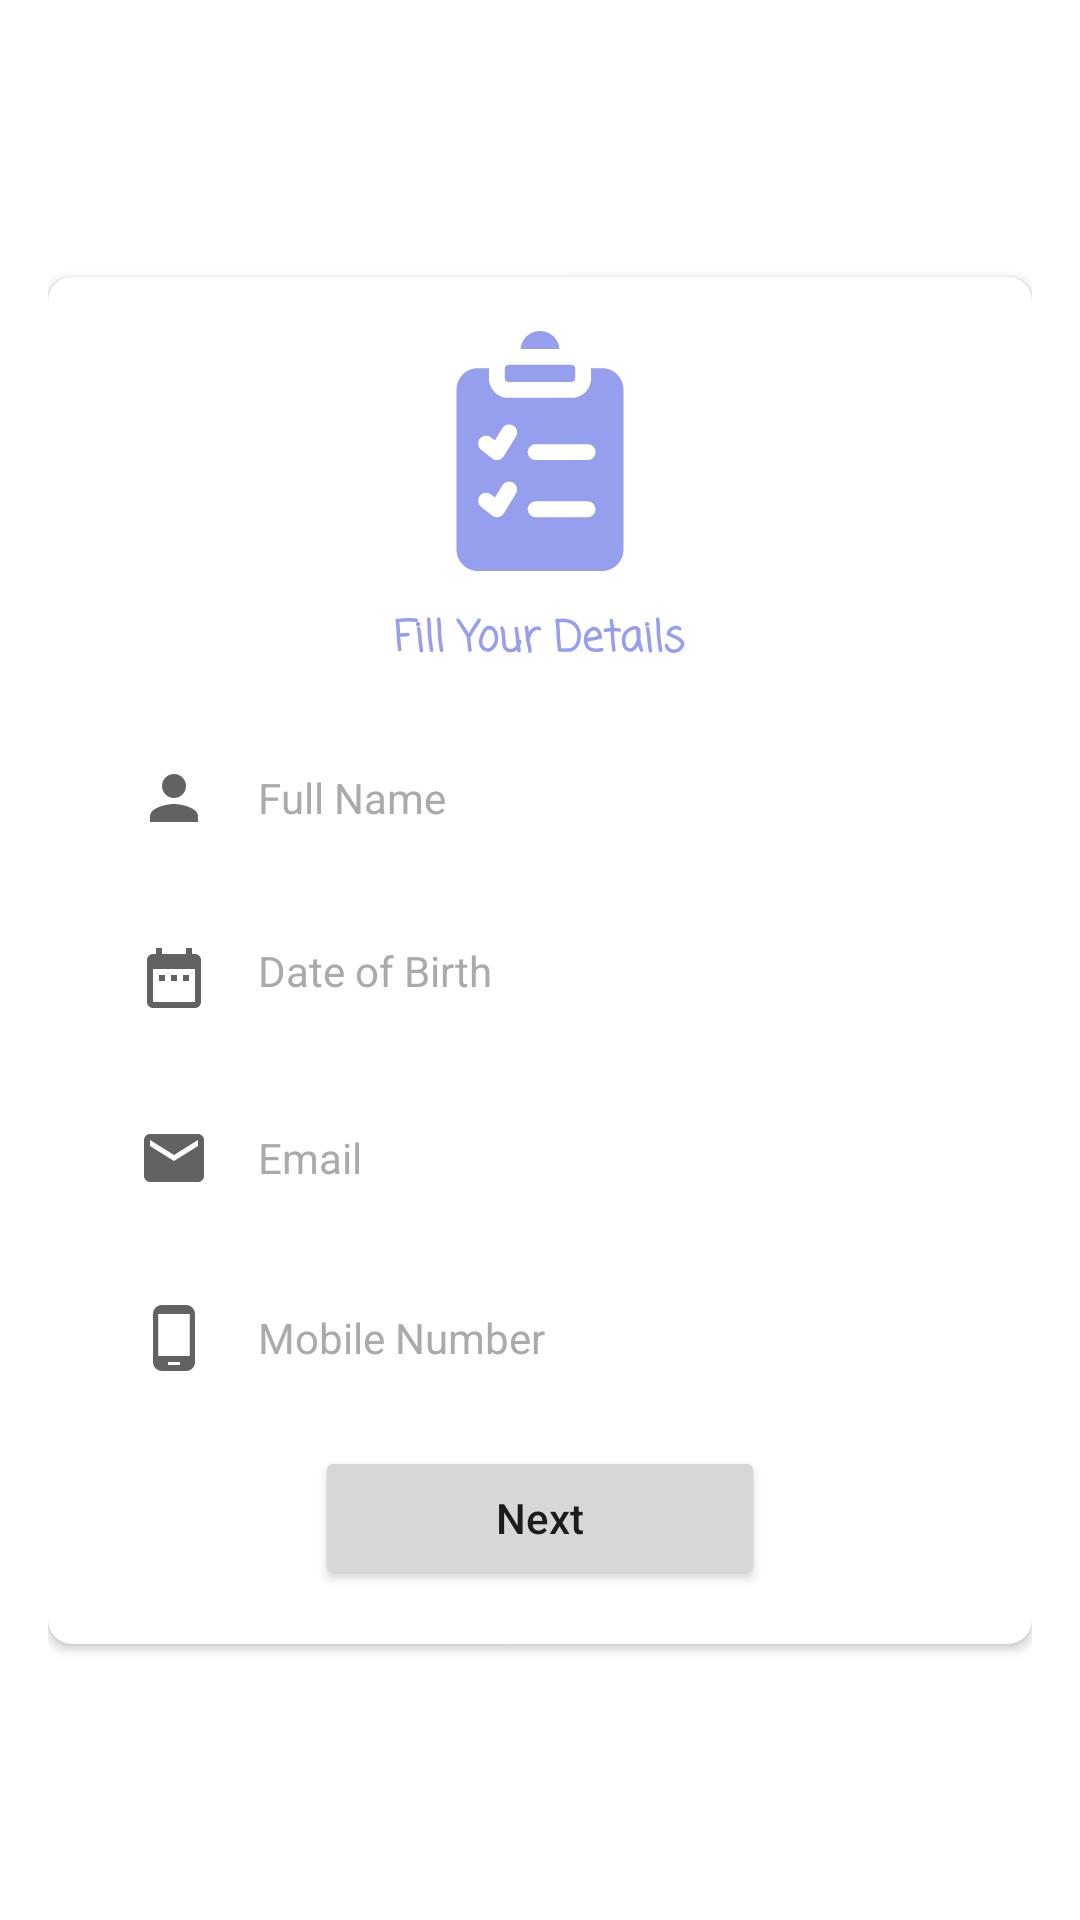

Android layout source for this screen:
<!-- AndroidManifest.xml: application theme Theme.UserTodo -->
<!-- res/layout/fragment_auth.xml -->
<?xml version="1.0" encoding="utf-8"?>
<androidx.constraintlayout.widget.ConstraintLayout xmlns:android="http://schemas.android.com/apk/res/android"
    xmlns:app="http://schemas.android.com/apk/res-auto"
    xmlns:tools="http://schemas.android.com/tools"
    android:layout_width="match_parent"
    android:layout_height="match_parent"
    android:padding="16dp"
    tools:context=".fragment.AuthFragment">

    
    
    
    
    
    
    
    
    
    
    
    
    
    


    <androidx.cardview.widget.CardView
        android:id="@+id/cardView"
        android:layout_width="0dp"
        android:layout_height="wrap_content"
        app:cardCornerRadius="8dp"
        app:layout_constraintBottom_toBottomOf="parent"
        app:layout_constraintEnd_toEndOf="parent"
        app:layout_constraintStart_toStartOf="parent"
        app:layout_constraintTop_toTopOf="parent">

        <LinearLayout
            android:id="@+id/ll_form"
            android:layout_width="match_parent"
            android:layout_height="wrap_content"
            android:orientation="vertical"
            android:padding="18dp">

            <ImageView
                android:layout_width="wrap_content"
                android:layout_height="wrap_content"
                android:layout_gravity="center_horizontal"
                android:src="@drawable/ic_form" />

            <TextView
                android:id="@+id/txt_describe"
                android:layout_width="wrap_content"
                android:layout_height="wrap_content"
                android:layout_gravity="center_horizontal"
                android:layout_marginTop="12dp"
                android:layout_marginBottom="18dp"
                android:text="Fill Your Details"
                android:textAlignment="center"
                android:textAllCaps="false"
                android:textColor="#969EEE"
                android:textStyle="bold"
                android:typeface="monospace"
                app:fontFamily="casual" />

            <EditText
                android:id="@+id/et_full_name"
                style="@style/EditTextBackground"
                android:layout_width="match_parent"
                android:layout_height="wrap_content"
                android:layout_marginBottom="12dp"
                android:drawableStart="@drawable/ic_person"
                android:drawablePadding="16dp"
                android:hint="Full Name"
                android:imeOptions="actionNext"
                android:inputType="text" />

            <TextView
                android:id="@+id/txt_date_of_birth"
                style="@style/EditTextBackground"
                android:layout_width="match_parent"
                android:layout_height="wrap_content"
                android:layout_marginBottom="12dp"
                android:drawablePadding="16dp"
                android:hint="Date of Birth"
                app:drawableStartCompat="@drawable/ic_calendar" />

            <EditText
                android:id="@+id/et_email"
                style="@style/EditTextBackground"
                android:layout_width="match_parent"
                android:layout_height="wrap_content"
                android:layout_marginBottom="12dp"
                android:drawableStart="@drawable/ic_email"
                android:drawablePadding="16dp"
                android:hint="Email"
                android:imeOptions="actionNext"
                android:inputType="textEmailAddress" />

            <EditText
                android:id="@+id/et_number"
                style="@style/EditTextBackground"
                android:layout_width="match_parent"
                android:layout_height="wrap_content"
                android:layout_marginBottom="12dp"
                android:drawableStart="@drawable/ic_phone"
                android:drawablePadding="16dp"
                android:hint="Mobile Number"
                android:imeOptions="actionDone"
                android:inputType="number"
                android:maxLength="10" />

            <Button
                android:id="@+id/btn_next"
                android:layout_width="150dp"
                android:layout_height="wrap_content"
                android:layout_gravity="center_horizontal"
                android:text="Next"
                android:textAllCaps="false" />

        </LinearLayout>

        <LinearLayout
            android:id="@+id/ll_verification"
            android:layout_width="match_parent"
            android:layout_height="wrap_content"
            android:orientation="vertical"
            android:padding="18dp"
            android:visibility="gone">

            <ImageView
                android:layout_width="wrap_content"
                android:layout_height="wrap_content"
                android:layout_gravity="center_horizontal"
                android:src="@drawable/ic_verfication" />

            <TextView
                android:layout_width="wrap_content"
                android:layout_height="wrap_content"
                android:layout_gravity="center_horizontal"
                android:layout_marginTop="12dp"
                android:layout_marginBottom="18dp"
                android:text="Enter the Verification Code"
                android:textAlignment="center"
                android:textAllCaps="false"
                android:textColor="#969EEE"
                android:textStyle="bold"
                android:typeface="monospace"
                app:fontFamily="casual" />

            <EditText
                android:id="@+id/et_verfication_code"
                style="@style/EditTextBackground"
                android:layout_width="match_parent"
                android:layout_height="wrap_content"
                android:layout_marginBottom="12dp"
                android:hint="- - - - - -"
                android:imeOptions="actionDone"
                android:inputType="number"
                android:maxLength="6"
                android:textAlignment="center" />

            <Button
                android:id="@+id/btn_verify"
                android:layout_width="150dp"
                android:layout_height="wrap_content"
                android:layout_gravity="center_horizontal"
                android:text="Verify"
                android:textAllCaps="false" />
        </LinearLayout>
    </androidx.cardview.widget.CardView>

</androidx.constraintlayout.widget.ConstraintLayout>
<!-- resources referenced by this layout -->
<resources>
  <!-- drawable ic_calendar (drawable) -->
  <vector xmlns:android="http://schemas.android.com/apk/res/android"
      android:width="24dp"
      android:height="24dp"
      android:tint="#616363"
      android:viewportWidth="24"
      android:viewportHeight="24">
      <path
          android:fillColor="@android:color/white"
          android:pathData="M9,11L7,11v2h2v-2zM13,11h-2v2h2v-2zM17,11h-2v2h2v-2zM19,4h-1L18,2h-2v2L8,4L8,2L6,2v2L5,4c-1.11,0 -1.99,0.9 -1.99,2L3,20c0,1.1 0.89,2 2,2h14c1.1,0 2,-0.9 2,-2L21,6c0,-1.1 -0.9,-2 -2,-2zM19,20L5,20L5,9h14v11z" />
  </vector>
  <!-- drawable ic_email (drawable) -->
  <vector xmlns:android="http://schemas.android.com/apk/res/android"
      android:width="24dp"
      android:height="24dp"
      android:tint="#616363"
      android:viewportWidth="24"
      android:viewportHeight="24">
      <path
          android:fillColor="@android:color/white"
          android:pathData="M20,4L4,4c-1.1,0 -1.99,0.9 -1.99,2L2,18c0,1.1 0.9,2 2,2h16c1.1,0 2,-0.9 2,-2L22,6c0,-1.1 -0.9,-2 -2,-2zM20,8l-8,5 -8,-5L4,6l8,5 8,-5v2z" />
  </vector>
  <!-- drawable ic_person (drawable) -->
  <vector android:height="24dp" android:tint="#616363"
      android:viewportHeight="24" android:viewportWidth="24"
      android:width="24dp" xmlns:android="http://schemas.android.com/apk/res/android">
      <path android:fillColor="@android:color/white" android:pathData="M12,12c2.21,0 4,-1.79 4,-4s-1.79,-4 -4,-4 -4,1.79 -4,4 1.79,4 4,4zM12,14c-2.67,0 -8,1.34 -8,4v2h16v-2c0,-2.66 -5.33,-4 -8,-4z"/>
  </vector>
  <!-- drawable ic_phone (drawable) -->
  <vector android:height="24dp" android:tint="#616363"
      android:viewportHeight="24" android:viewportWidth="24"
      android:width="24dp" xmlns:android="http://schemas.android.com/apk/res/android">
      <path android:fillColor="@android:color/white" android:pathData="M16,1L8,1C6.34,1 5,2.34 5,4v16c0,1.66 1.34,3 3,3h8c1.66,0 3,-1.34 3,-3L19,4c0,-1.66 -1.34,-3 -3,-3zM14,21h-4v-1h4v1zM17.25,18L6.75,18L6.75,4h10.5v14z"/>
  </vector>
  <style name="EditTextBackground" parent="Theme.MaterialComponents.DayNight">
          <item name="android:padding">12dp</item>
          <item name="android:background">@drawable/et_grey_bg</item>
          <item name="android:backgroundTint">#f1f3f4</item>
          <item name="android:textColorHint">@android:color/darker_gray</item>
      </style>
  <style name="Theme.UserTodo" parent="Theme.MaterialComponents.DayNight.DarkActionBar">
          
          <item name="colorPrimary">@color/purple_500</item>
          <item name="colorPrimaryVariant">@color/purple_700</item>
          <item name="colorOnPrimary">@color/white</item>
          
          <item name="colorSecondary">@color/teal_200</item>
          <item name="colorSecondaryVariant">@color/teal_700</item>
          <item name="colorOnSecondary">@color/black</item>
          
          <item name="android:statusBarColor">?attr/colorPrimaryVariant</item>
  
          
          <item name="background">@color/backgroundColorLight</item>
      </style>
  <color name="purple_500">#FF6200EE</color>
  <color name="purple_700">#FF3700B3</color>
  <color name="white">#FFFFFFFF</color>
  <color name="teal_200">#FF03DAC5</color>
  <color name="teal_700">#FF018786</color>
  <color name="black">#FF000000</color>
  <color name="backgroundColorLight">#f1f3f4</color>
</resources>
